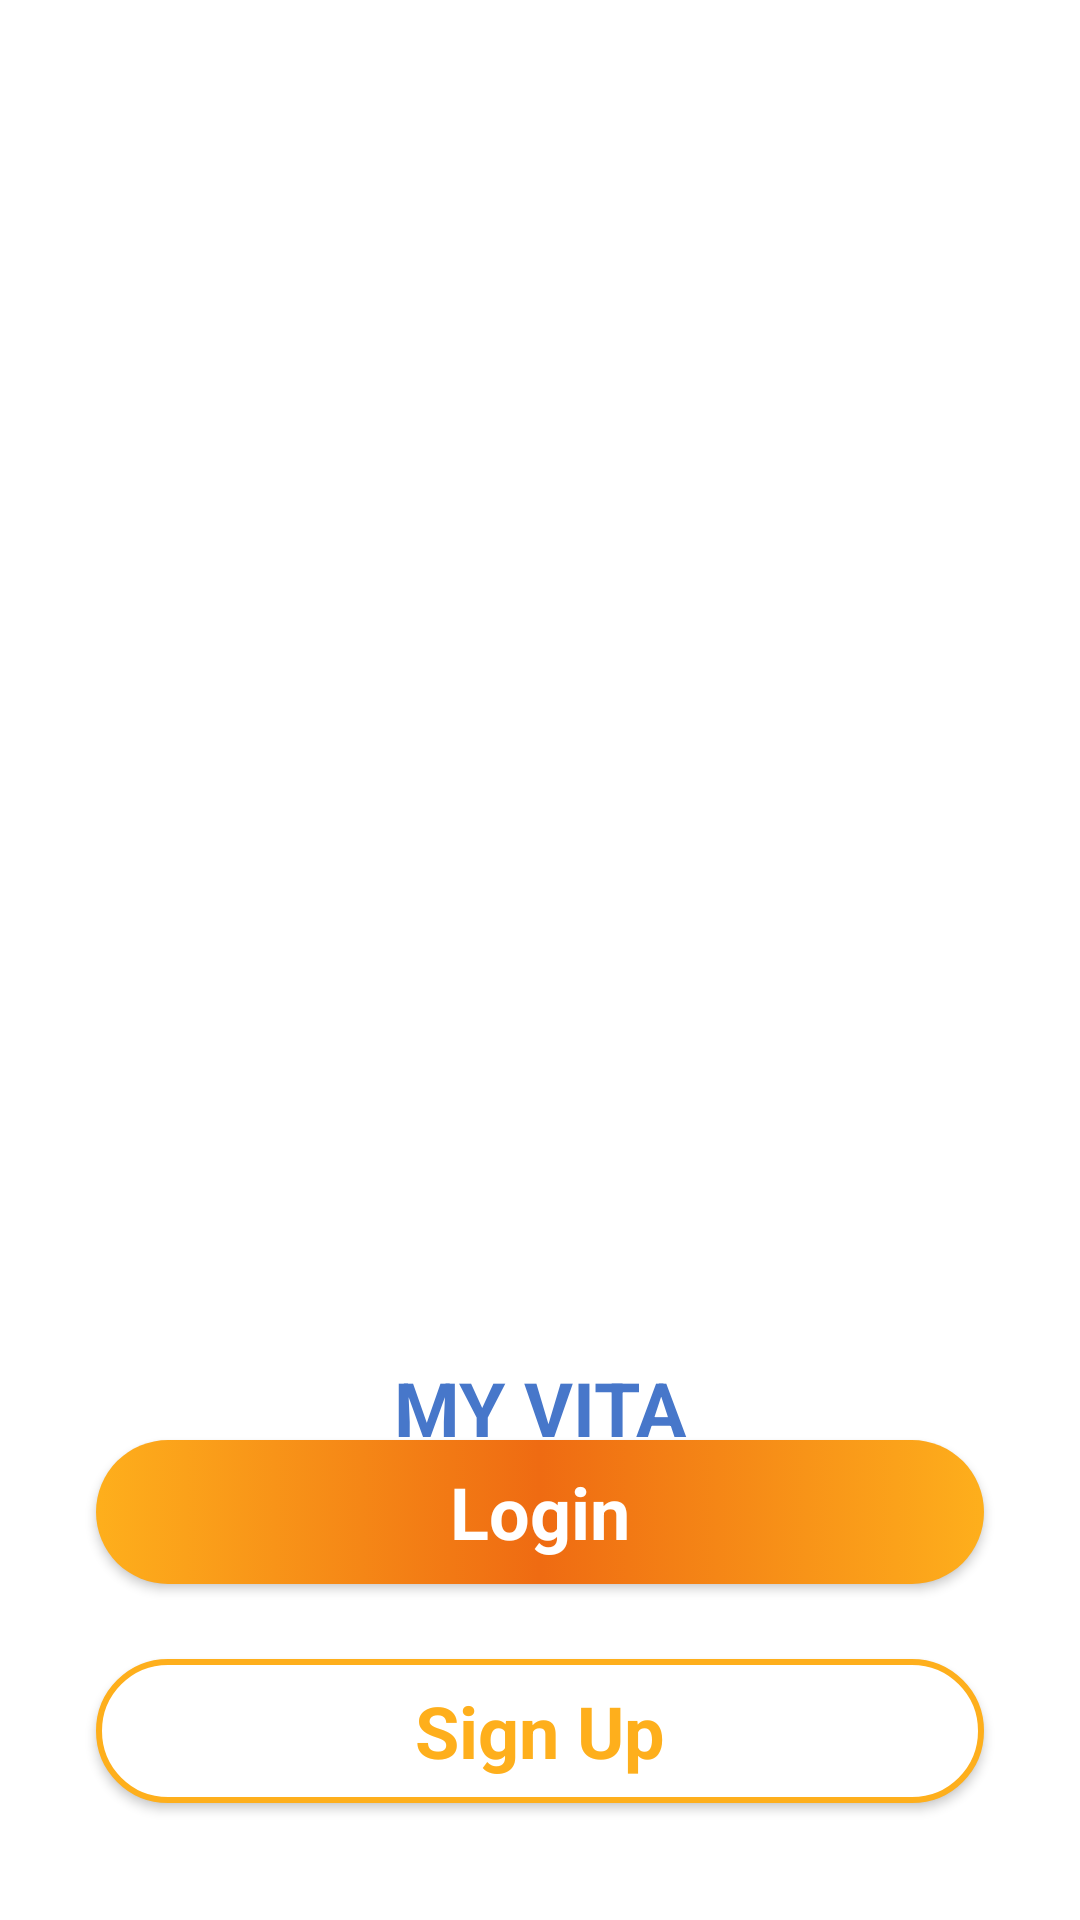

Write the Android layout XML for this screen, with the resource values it uses.
<!-- AndroidManifest.xml: application theme Theme.MyVITA -->
<!-- res/layout/activity_intro.xml -->
<?xml version="1.0" encoding="utf-8"?>
<androidx.constraintlayout.widget.ConstraintLayout xmlns:android="http://schemas.android.com/apk/res/android"
    xmlns:app="http://schemas.android.com/apk/res-auto"
    xmlns:tools="http://schemas.android.com/tools"
    android:layout_width="match_parent"
    android:layout_height="match_parent"
    tools:context=".IntroActivity">

    <ImageView
        android:id="@+id/imageView"
        android:layout_width="wrap_content"
        android:layout_height="wrap_content"
        android:scaleType="centerCrop"
        android:src="@drawable/background_intro"
        app:layout_constraintBottom_toBottomOf="parent"
        app:layout_constraintEnd_toEndOf="parent"
        app:layout_constraintHorizontal_bias="0.0"
        app:layout_constraintStart_toStartOf="parent"
        app:layout_constraintTop_toTopOf="parent"
        app:layout_constraintVertical_bias="1.0" />

    <Button
        android:id="@+id/button"
        style="@android:style/Widget.Button"
        android:layout_width="match_parent"
        android:layout_height="wrap_content"
        android:layout_marginStart="32dp"
        android:layout_marginEnd="32dp"
        android:layout_marginBottom="32dp"
        android:background="@drawable/btn_orange_border"
        android:text="Sign Up"
        android:textColor="#feaf1c"
        android:textSize="24dp"
        android:textStyle="bold"
        app:backgroundTint="@null"
        app:layout_constraintBottom_toBottomOf="parent"
        app:layout_constraintEnd_toEndOf="parent"
        app:layout_constraintHorizontal_bias="1.0"
        app:layout_constraintStart_toStartOf="parent"
        app:layout_constraintTop_toBottomOf="@+id/button2"
        app:layout_constraintVertical_bias="0.785" />

    <Button
        android:id="@+id/button2"
        style="@android:style/Widget.Button"
        android:layout_width="match_parent"
        android:layout_height="wrap_content"
        android:layout_marginStart="32dp"
        android:layout_marginEnd="32dp"
        android:layout_marginBottom="112dp"
        android:background="@drawable/btn_bakground_orange"
        android:text="Login"
        android:textColor="@color/white"
        android:textSize="24dp"
        android:textStyle="bold"
        app:backgroundTint="@null"
        app:layout_constraintBottom_toBottomOf="parent"
        app:layout_constraintEnd_toEndOf="parent"
        app:layout_constraintHorizontal_bias="1.0"
        app:layout_constraintStart_toStartOf="parent" />

    <ImageView
        android:id="@+id/imageView2"
        android:layout_width="wrap_content"
        android:layout_height="wrap_content"
        android:layout_marginTop="60dp"
        android:src="@drawable/logo"
        app:layout_constraintEnd_toEndOf="parent"
        app:layout_constraintHorizontal_bias="0.495"
        app:layout_constraintStart_toStartOf="parent"
        app:layout_constraintTop_toTopOf="parent" />

    <TextView
        android:id="@+id/textView"
        android:layout_width="match_parent"
        android:layout_height="wrap_content"
        android:text="MY VITA"
        android:textAlignment="center"
        android:textColor="#FF4777CA"
        android:textSize="25dp"
        android:textStyle="bold"
        app:layout_constraintBottom_toTopOf="@+id/imageView"
        app:layout_constraintEnd_toEndOf="@+id/imageView2"
        app:layout_constraintHorizontal_bias="0.504"
        app:layout_constraintStart_toStartOf="@+id/imageView2"
        app:layout_constraintTop_toBottomOf="@+id/imageView2"
        app:layout_constraintVertical_bias="0.718" />

    <TextView
        android:id="@+id/textView2"
        android:layout_width="wrap_content"
        android:layout_height="wrap_content"
        android:layout_marginBottom="80dp"
        android:text="Relax watching my UI designes"
        android:textColor="@color/white"
        android:textSize="16dp"
        app:layout_constraintBottom_toTopOf="@+id/button2"
        app:layout_constraintEnd_toEndOf="parent"
        app:layout_constraintHorizontal_bias="0.498"
        app:layout_constraintStart_toStartOf="parent" />
</androidx.constraintlayout.widget.ConstraintLayout>
<!-- resources referenced by this layout -->
<resources>
  <color name="white">#FFFFFFFF</color>
  <!-- drawable btn_bakground_orange (drawable) -->
  <?xml version="1.0" encoding="utf-8"?>
  <selector xmlns:android="http://schemas.android.com/apk/res/android">
   <item>
       <shape>
           <corners android:radius="50dp"/>
           <gradient android:angle="0" android:startColor="#feaf1c" android:centerColor="#EF6B12" android:endColor="#feaf1c"/>
       </shape>
   </item>
  </selector>
  <!-- drawable btn_orange_border (drawable) -->
  <?xml version="1.0" encoding="utf-8"?>
  <selector xmlns:android="http://schemas.android.com/apk/res/android">
      <item>
          <shape>
              <corners android:radius="50dp"/>
              <solid android:color="#ffffff"/>
              <stroke android:color="#feaf1c" android:width="2dp"/>
          </shape>
      </item>
  </selector>
  <style name="Theme.MyVITA" parent="Theme.MaterialComponents.DayNight.NoActionBar">
      </style>
</resources>
